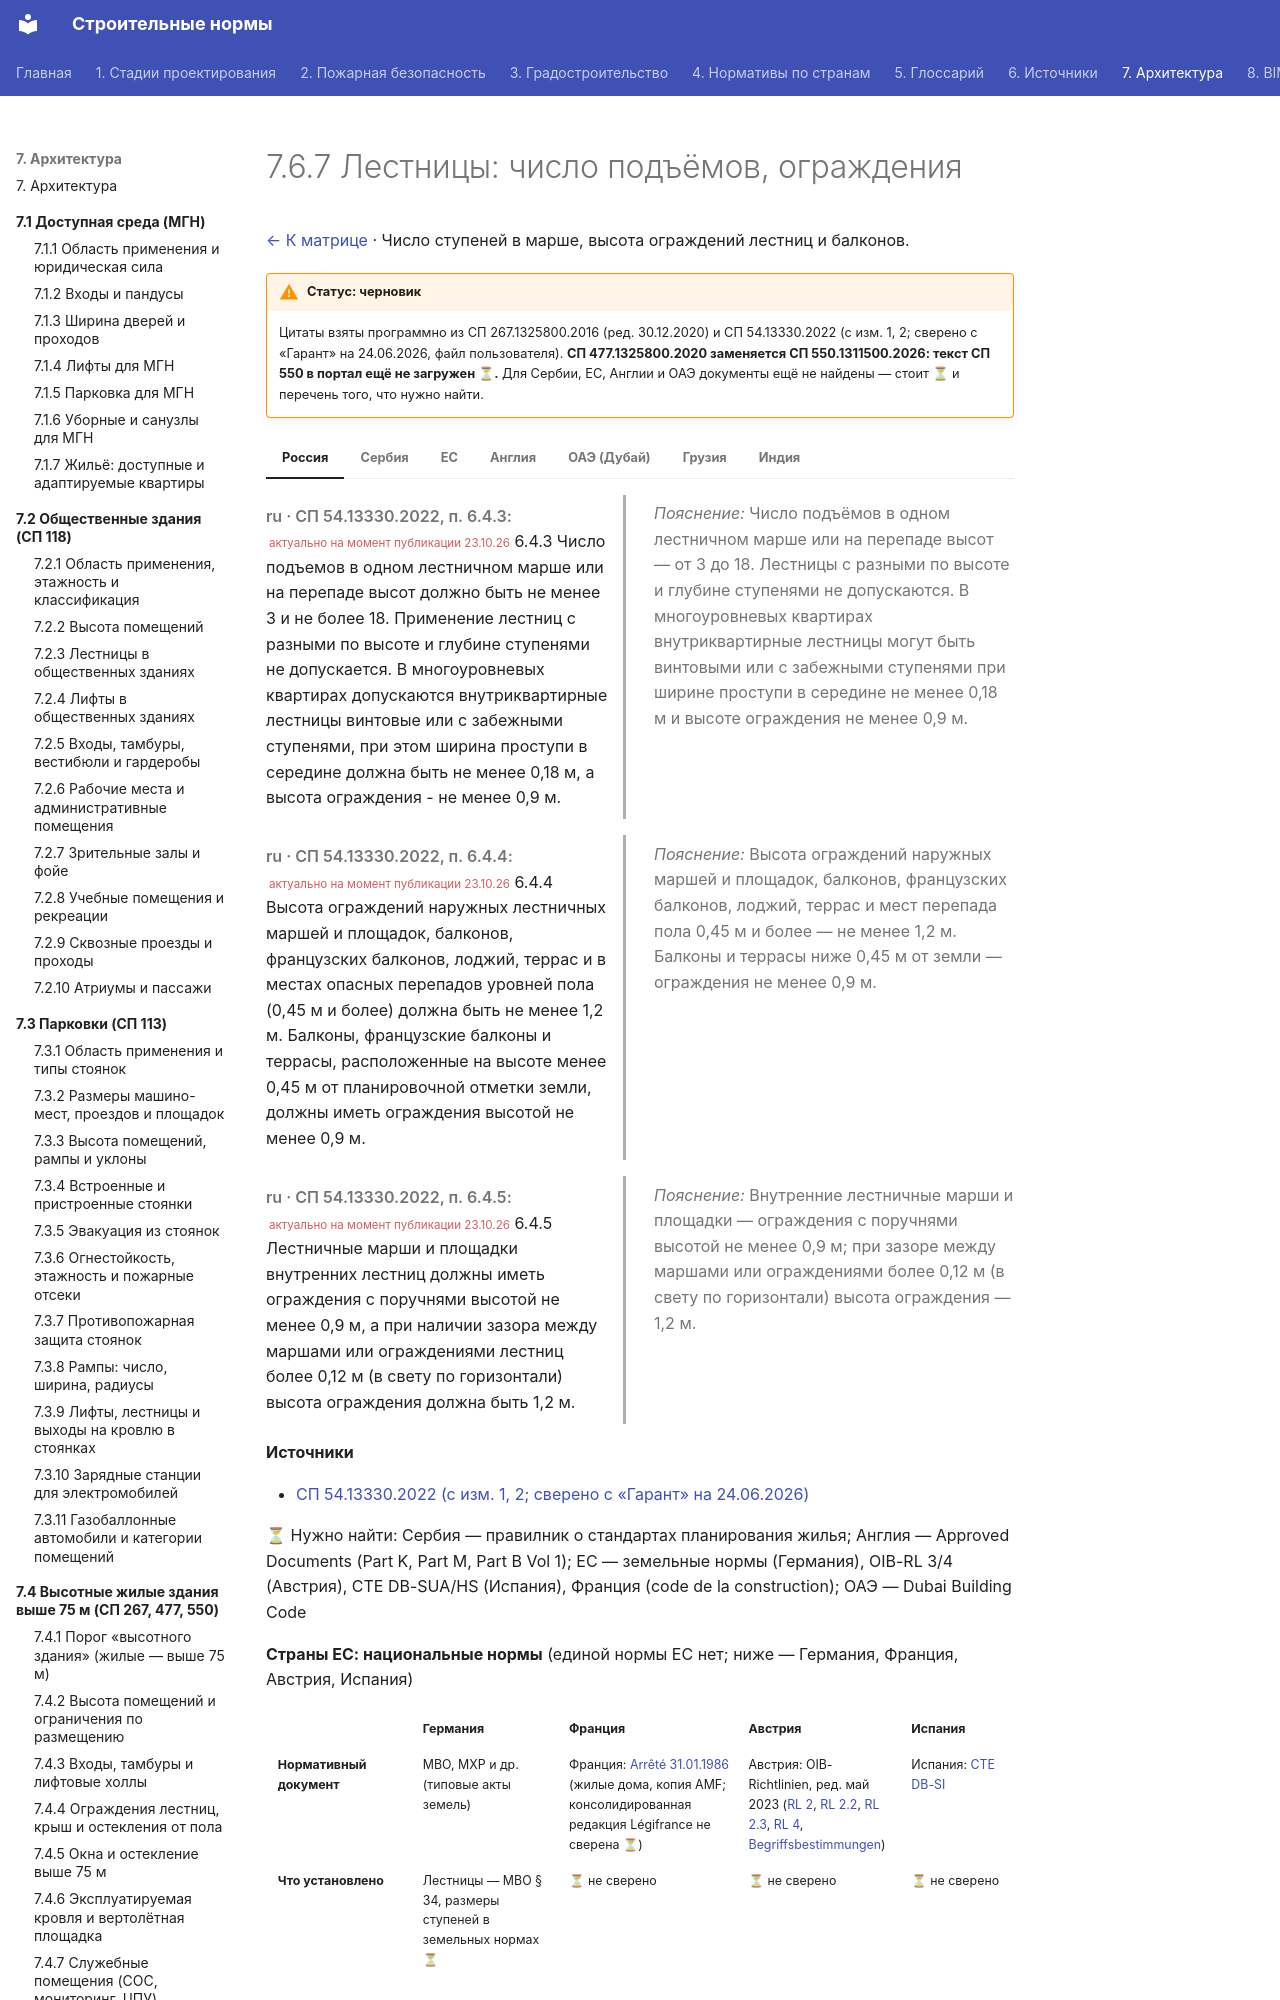

repository: kuskuznetsova-ux/building_codes · page: zhile-do-75/lestnitsy/index.html · generator: mkdocs

# 7.6.7 Лестницы: число подъёмов, ограждения

[← К матрице](index.md) · Число ступеней в марше, высота ограждений лестниц и балконов.

!!! warning "Статус: черновик"
    Цитаты взяты программно из СП 267.1325800.2016 (ред. 30.12.2020) и СП 54.13330.2022 (с изм. 1, 2; сверено с «Гарант» на 24.06.2026, файл пользователя). **СП 477.1325800.2020 заменяется СП 550.1311500.2026: текст СП 550 в портал ещё не загружен ⏳.** Для Сербии, ЕС, Англии и ОАЭ документы ещё не найдены — стоит ⏳ и перечень того, что нужно найти.

=== "Россия"

    <div class="pair" markdown>
    <div class="orig" markdown>

    *ru · СП 54.13330.2022, п. 6.4.3:* <small class="actual">актуально на момент публикации 23.10.26</small> 6.4.3 Число подъемов в одном лестничном марше или на перепаде высот должно быть не менее 3 и не более 18. Применение лестниц с разными по высоте и глубине ступенями не допускается. В многоуровневых квартирах допускаются внутриквартирные лестницы винтовые или с забежными ступенями, при этом ширина проступи в середине должна быть не менее 0,18 м, а высота ограждения - не менее 0,9 м.

    </div>
    <div class="ru" markdown>

    *Пояснение:* Число подъёмов в одном лестничном марше или на перепаде высот — от 3 до 18. Лестницы с разными по высоте и глубине ступенями не допускаются. В многоуровневых квартирах внутриквартирные лестницы могут быть винтовыми или с забежными ступенями при ширине проступи в середине не менее 0,18 м и высоте ограждения не менее 0,9 м.

    </div>
    </div>

    <div class="pair" markdown>
    <div class="orig" markdown>

    *ru · СП 54.13330.2022, п. 6.4.4:* <small class="actual">актуально на момент публикации 23.10.26</small> 6.4.4 Высота ограждений наружных лестничных маршей и площадок, балконов, французских балконов, лоджий, террас и в местах опасных перепадов уровней пола (0,45 м и более) должна быть не менее 1,2 м. Балконы, французские балконы и террасы, расположенные на высоте менее 0,45 м от планировочной отметки земли, должны иметь ограждения высотой не менее 0,9 м.

    </div>
    <div class="ru" markdown>

    *Пояснение:* Высота ограждений наружных маршей и площадок, балконов, французских балконов, лоджий, террас и мест перепада пола 0,45 м и более — не менее 1,2 м. Балконы и террасы ниже 0,45 м от земли — ограждения не менее 0,9 м.

    </div>
    </div>

    <div class="pair" markdown>
    <div class="orig" markdown>

    *ru · СП 54.13330.2022, п. 6.4.5:* <small class="actual">актуально на момент публикации 23.10.26</small> 6.4.5 Лестничные марши и площадки внутренних лестниц должны иметь ограждения с поручнями высотой не менее 0,9 м, а при наличии зазора между маршами или ограждениями лестниц более 0,12 м (в свету по горизонтали) высота ограждения должна быть 1,2 м.

    </div>
    <div class="ru" markdown>

    *Пояснение:* Внутренние лестничные марши и площадки — ограждения с поручнями высотой не менее 0,9 м; при зазоре между маршами или ограждениями более 0,12 м (в свету по горизонтали) высота ограждения — 1,2 м.

    </div>
    </div>

    **Источники**

    - [СП 54.13330.2022 (с изм. 1, 2; сверено с «Гарант» на 24.06.2026)](https://tiflocentre.ru/documents/sp_54.13330.2022.php)

=== "Сербия"

    ⏳ Нужно найти: Сербия — правилник о стандартах планирования жилья; Англия — Approved Documents (Part K, Part M, Part B Vol 1); ЕС — земельные нормы (Германия), OIB-RL 3/4 (Австрия), CTE DB-SUA/HS (Испания), Франция (code de la construction); ОАЭ — Dubai Building Code

=== "ЕС"

    **Страны ЕС: национальные нормы** (единой нормы ЕС нет; ниже — Германия, Франция, Австрия, Испания)

    <div class="matrix fire eu" markdown>
